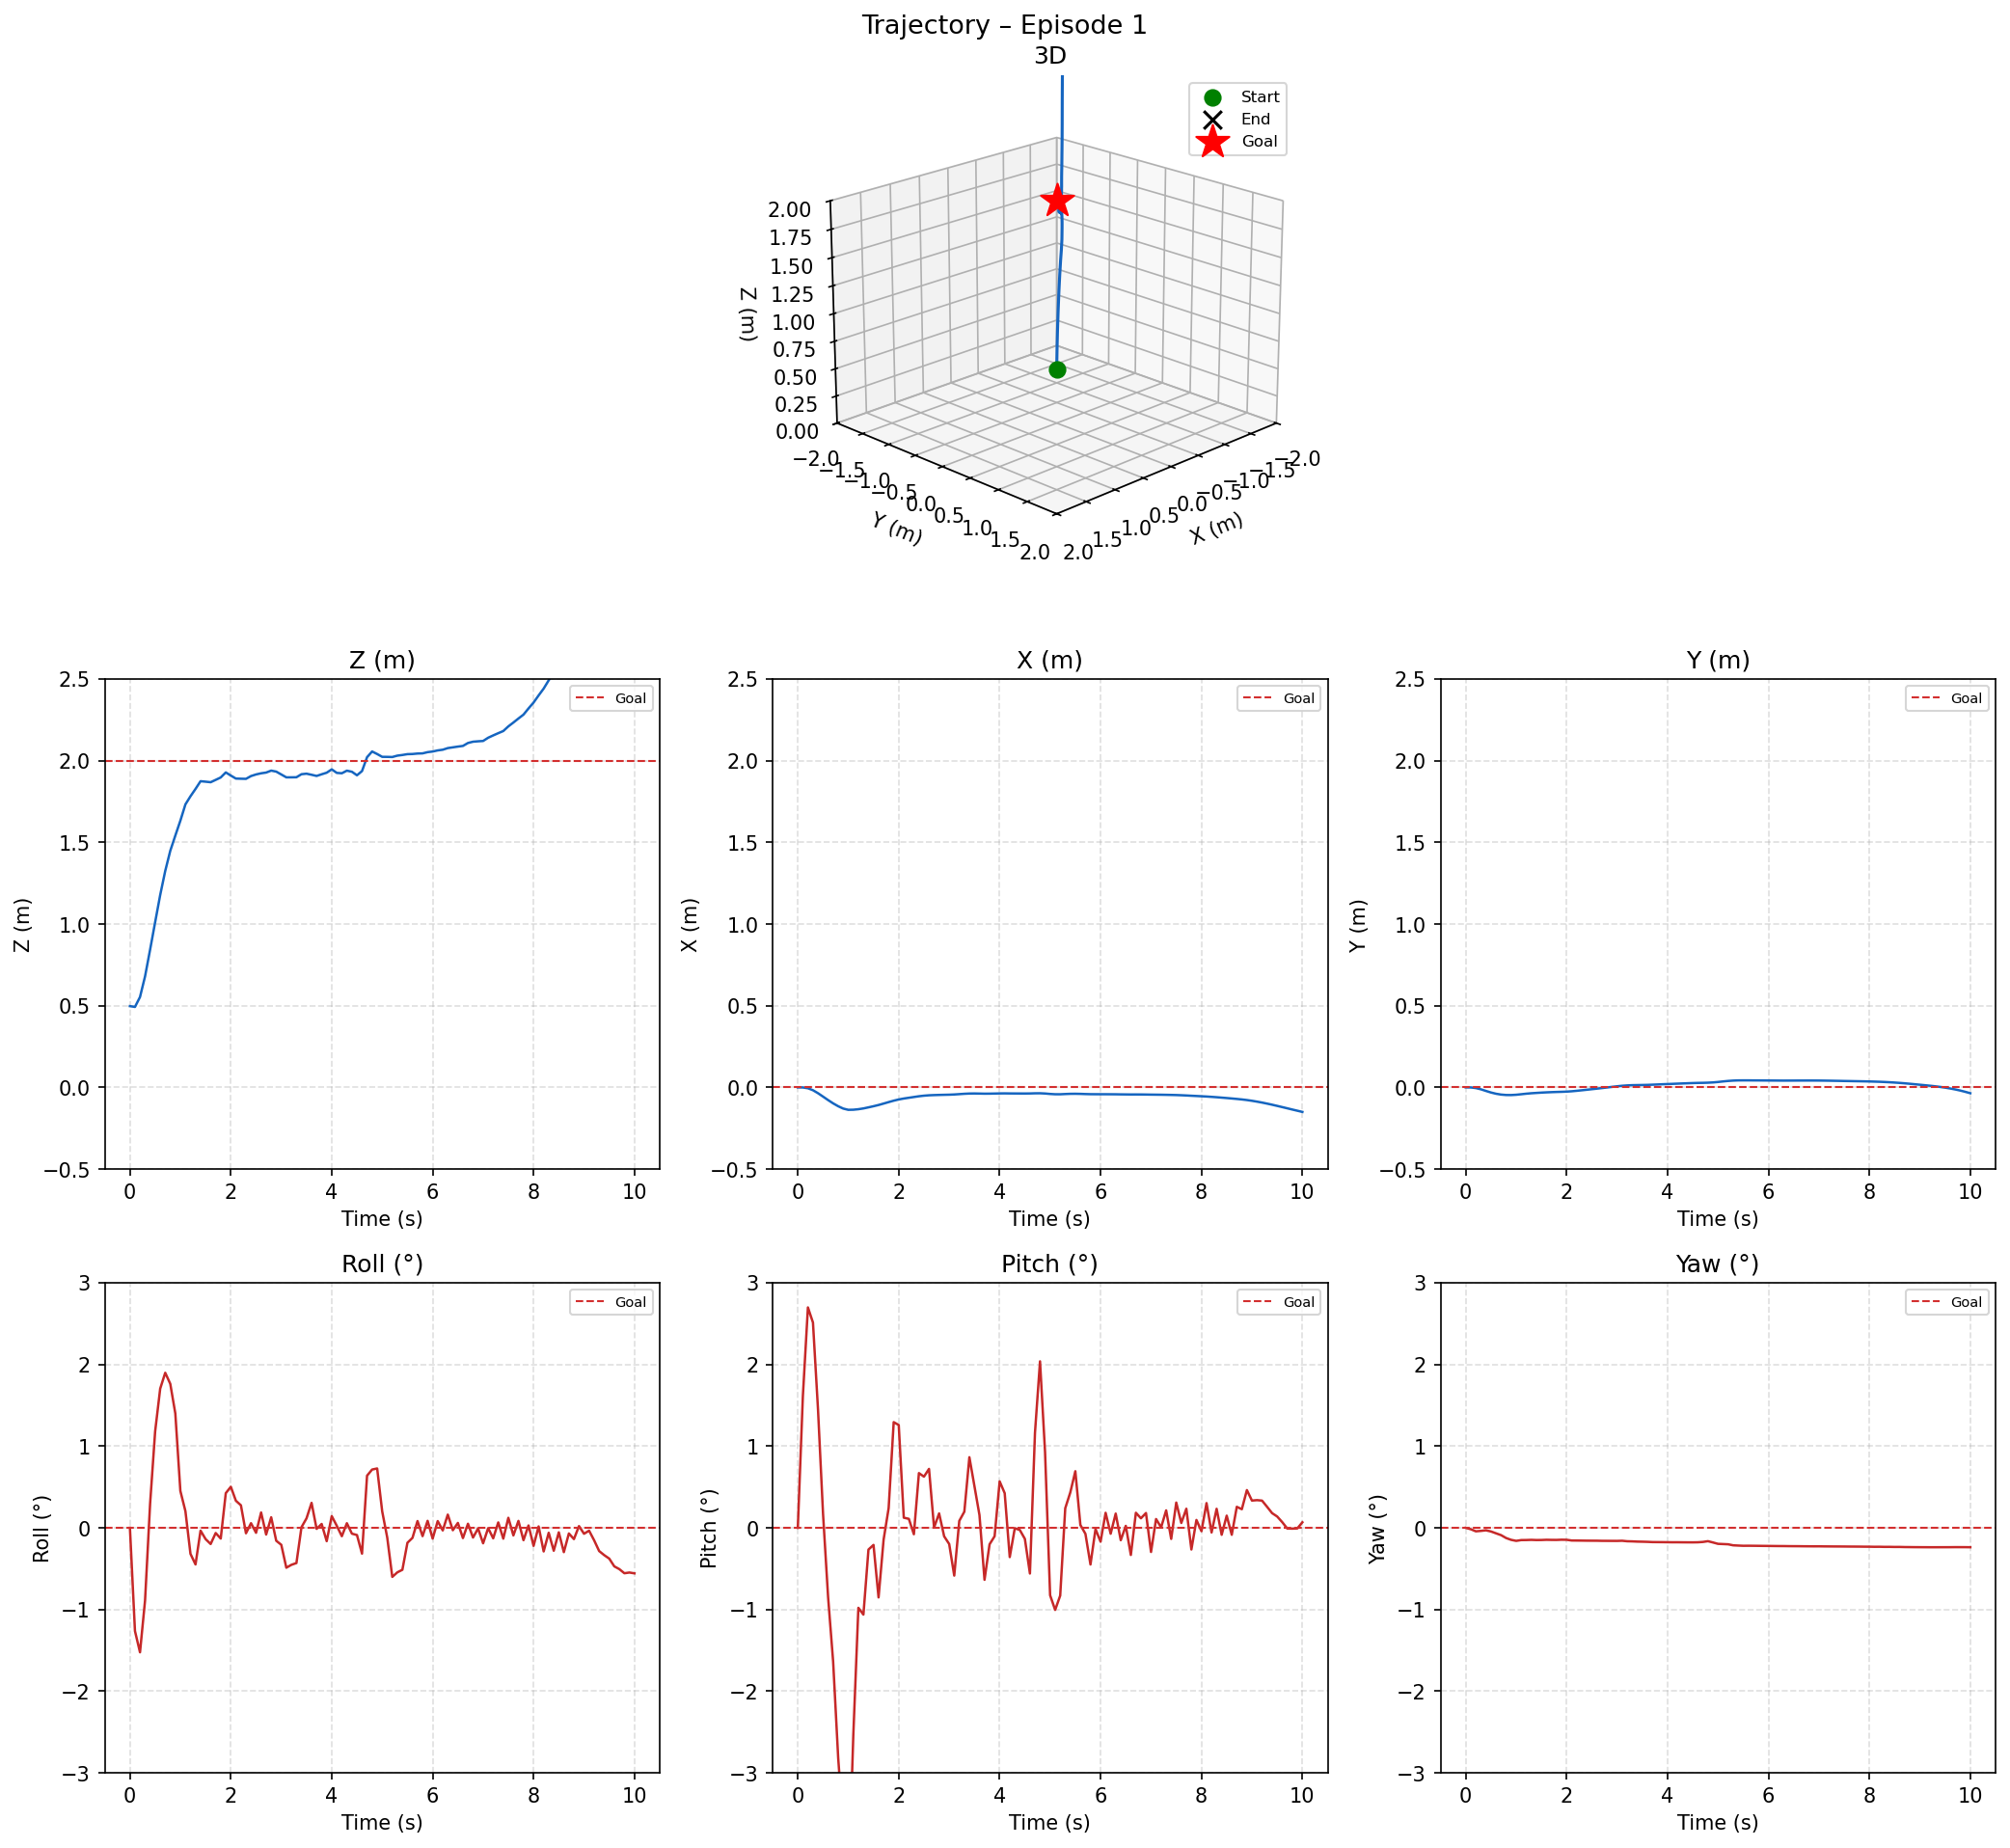

The data file committed next to this chart (first rows):
time_s, x_m, y_m, z_m, roll_deg, pitch_deg, yaw_deg
0.0, 0.0000, 0.0000, 0.4975, 0.0000, 0.0000, 0.0000
0.1, -0.0005, -0.0004, 0.4926, -1.263, 1.613, -0.0173
0.2, -0.0052, -0.0040, 0.5533, -1.524, 2.698, -0.0427
0.3, -0.0174, -0.0117, 0.6797, -0.8903, 2.514, -0.0377
0.4, -0.0356, -0.0217, 0.8430, 0.2936, 1.45, -0.0305
0.5, -0.0565, -0.0313, 1.011, 1.181, 0.1689, -0.0447
0.6, -0.0777, -0.0389, 1.178, 1.704, -0.8483, -0.0673
0.7, -0.0978, -0.0440, 1.325, 1.898, -1.639, -0.0895
0.8, -0.1154, -0.0466, 1.448, 1.763, -2.818, -0.1250
0.9, -0.1297, -0.0469, 1.542, 1.4, -3.679, -0.1473
1.0, -0.1373, -0.0451, 1.633, 0.4510, -4.472, -0.1597
1.1, -0.1367, -0.0419, 1.733, 0.2038, -2.533, -0.1502
1.2, -0.1336, -0.0386, 1.782, -0.3183, -0.9793, -0.1495
1.3, -0.1288, -0.0359, 1.827, -0.4485, -1.063, -0.1474
1.4, -0.1222, -0.0339, 1.874, -0.0342, -0.2662, -0.1497
1.5, -0.1153, -0.0320, 1.871, -0.1382, -0.2093, -0.1491
1.6, -0.1078, -0.0304, 1.868, -0.1982, -0.8521, -0.1466
1.7, -0.0990, -0.0291, 1.883, -0.0636, -0.1452, -0.1478
1.8, -0.0900, -0.0280, 1.897, -0.1315, 0.2412, -0.1482
1.9, -0.0814, -0.0271, 1.928, 0.4245, 1.294, -0.1457
2.0, -0.0739, -0.0259, 1.909, 0.5026, 1.259, -0.1466
2.1, -0.0682, -0.0238, 1.891, 0.3316, 0.1241, -0.1553
2.2, -0.0635, -0.0209, 1.89, 0.2759, 0.1100, -0.1559
2.3, -0.0589, -0.0177, 1.889, -0.0669, -0.0785, -0.1566
2.4, -0.0543, -0.0144, 1.906, 0.0568, 0.6702, -0.1574
2.5, -0.0508, -0.0110, 1.916, -0.0609, 0.6265, -0.1577
2.6, -0.0484, -0.0077, 1.923, 0.1876, 0.7215, -0.1580
2.7, -0.0471, -0.0041, 1.927, -0.0821, 0.0037, -0.1593
2.8, -0.0462, -0.0005, 1.939, 0.1289, 0.1762, -0.1596
2.9, -0.0454, 0.0032, 1.933, -0.1585, -0.1040, -0.1600
3.0, -0.0447, 0.0068, 1.916, -0.2077, -0.1986, -0.1602
3.1, -0.0434, 0.0099, 1.898, -0.4883, -0.5852, -0.1584
3.2, -0.0413, 0.0121, 1.898, -0.4531, 0.0850, -0.1645
3.3, -0.0392, 0.0136, 1.899, -0.4314, 0.1972, -0.1659
3.4, -0.0377, 0.0141, 1.917, 0.0071, 0.8645, -0.1688
3.5, -0.0373, 0.0147, 1.92, 0.1160, 0.5114, -0.1700
3.6, -0.0379, 0.0154, 1.914, 0.3054, 0.1562, -0.1717
3.7, -0.0385, 0.0166, 1.907, -0.0127, -0.6366, -0.1745
3.8, -0.0383, 0.0179, 1.917, 0.0473, -0.2017, -0.1750
3.9, -0.0377, 0.0193, 1.927, -0.1633, -0.1031, -0.1754
4.0, -0.0370, 0.0205, 1.947, 0.1436, 0.5686, -0.1762
4.1, -0.0367, 0.0217, 1.925, 0.0246, 0.4241, -0.1769
4.2, -0.0371, 0.0230, 1.923, -0.1027, -0.3582, -0.1768
4.3, -0.0373, 0.0242, 1.939, 0.0565, -0.0054, -0.1774
4.4, -0.0374, 0.0254, 1.932, -0.0715, -0.0267, -0.1778
4.5, -0.0375, 0.0265, 1.911, -0.0883, -0.1357, -0.1780
4.6, -0.0372, 0.0274, 1.936, -0.3161, -0.5595, -0.1770
4.7, -0.0362, 0.0279, 2.022, 0.6387, 1.163, -0.1729
4.8, -0.0360, 0.0288, 2.056, 0.7136, 2.038, -0.1636
4.9, -0.0375, 0.0304, 2.041, 0.7268, 0.9249, -0.1793
5.0, -0.0402, 0.0331, 2.024, 0.2011, -0.8255, -0.1961
5.1, -0.0420, 0.0365, 2.023, -0.1196, -1.005, -0.1988
5.2, -0.0421, 0.0395, 2.022, -0.6008, -0.8296, -0.2016
5.3, -0.0406, 0.0416, 2.031, -0.5451, 0.2396, -0.2142
5.4, -0.0394, 0.0428, 2.035, -0.5137, 0.4329, -0.2172
5.5, -0.0391, 0.0430, 2.04, -0.1830, 0.6930, -0.2199
5.6, -0.0397, 0.0430, 2.041, -0.1231, 0.0351, -0.2194
5.7, -0.0408, 0.0427, 2.044, 0.0833, -0.0738, -0.2199
5.8, -0.0416, 0.0426, 2.045, -0.1020, -0.4490, -0.2206
5.9, -0.0418, 0.0423, 2.052, 0.0857, -0.0147, -0.2213
... 41 more rows
